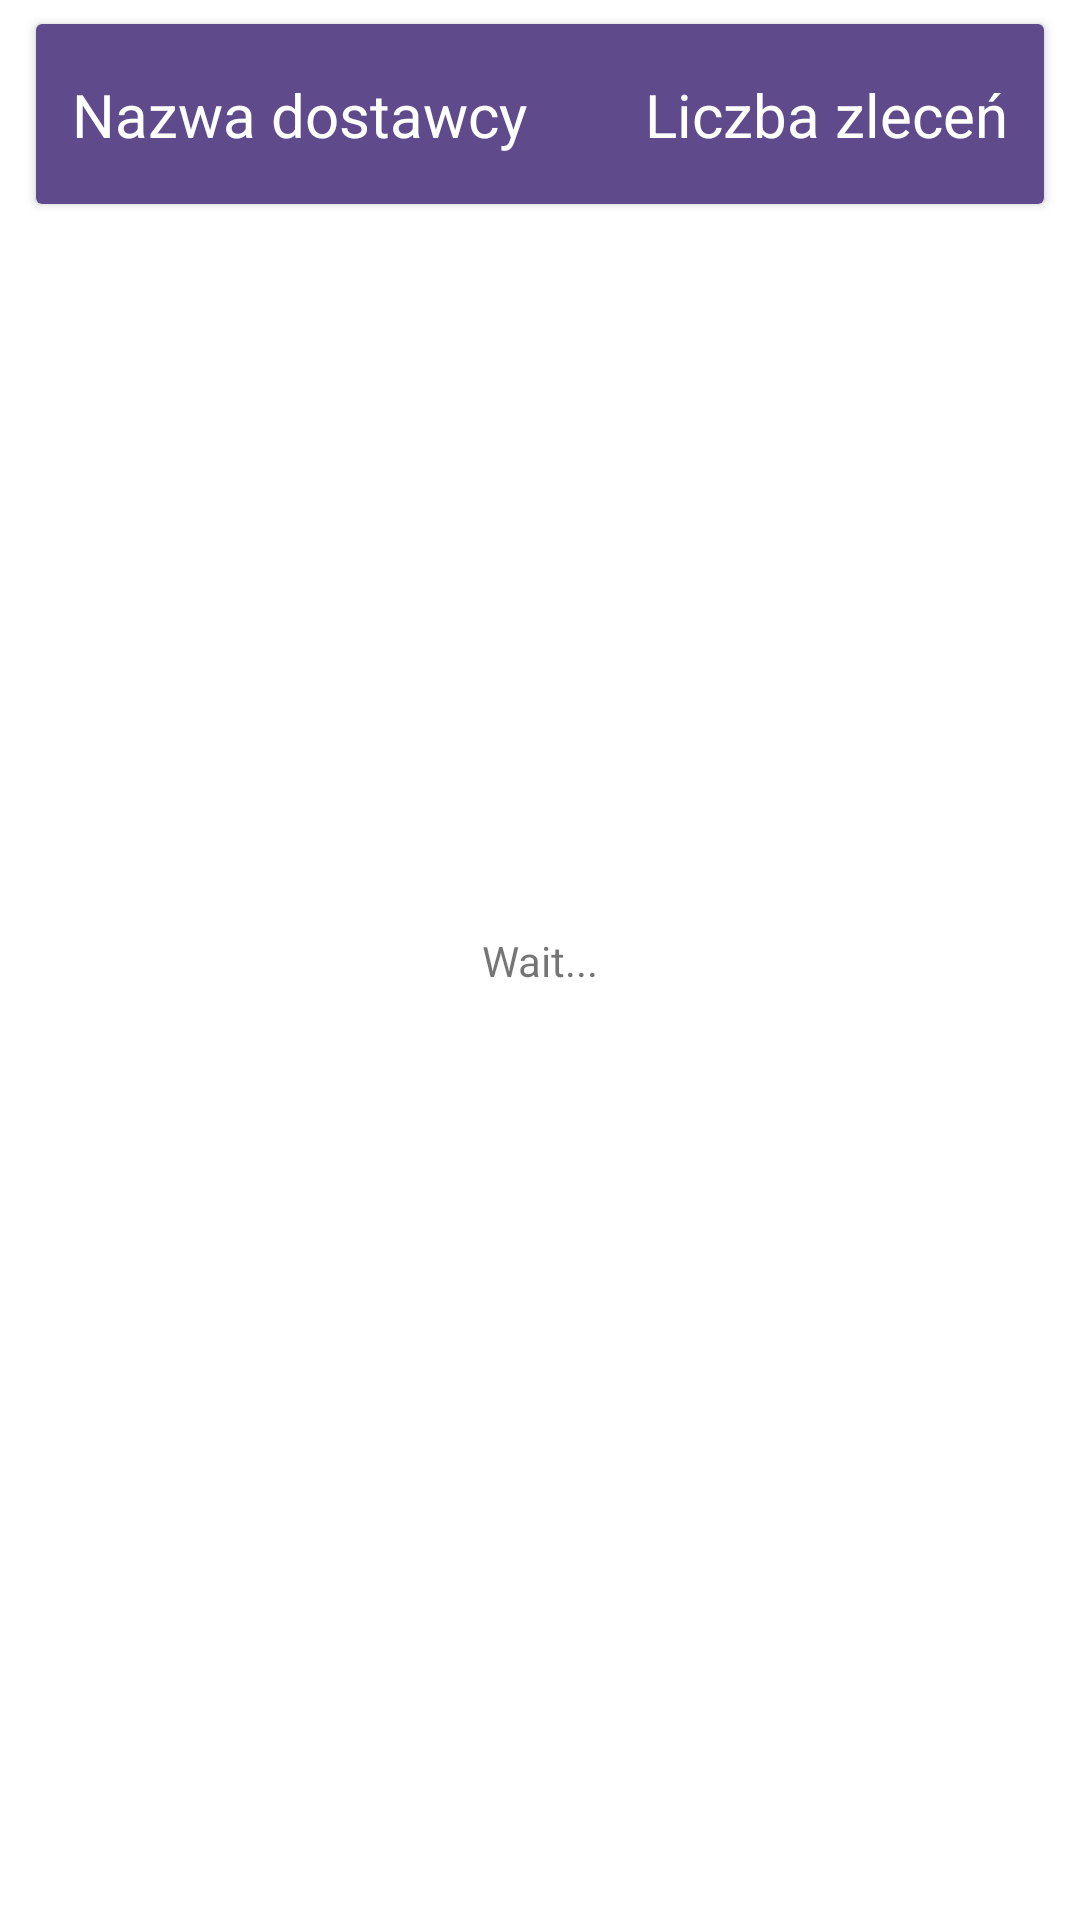

Write the Android layout XML for this screen, with the resource values it uses.
<!-- AndroidManifest.xml: activity theme AppTheme -->
<!-- res/layout/activity_zlecenia_dostawcy.xml -->
<?xml version="1.0" encoding="utf-8"?>
<android.support.constraint.ConstraintLayout xmlns:android="http://schemas.android.com/apk/res/android"
    xmlns:app="http://schemas.android.com/apk/res-auto"
    xmlns:tools="http://schemas.android.com/tools"
    android:layout_width="match_parent"
    android:layout_height="match_parent"
    android:background="@color/white"
    tools:context=".View.Internal.Logistyk_UI.ZleceniaDostawcyActivity">

    <ViewStub
        android:id="@+id/cab_stub"
        android:layout_width="match_parent"
        android:layout_height="?actionBarSize" />

    <android.support.v7.widget.CardView
        android:id="@+id/cardView2"
        android:layout_width="match_parent"
        android:layout_height="wrap_content"
        android:layout_marginEnd="12dp"
        android:layout_marginStart="12dp"
        android:layout_marginTop="8dp"
        app:layout_constraintEnd_toEndOf="parent"
        app:layout_constraintStart_toStartOf="parent"
        app:layout_constraintTop_toTopOf="parent">

        <android.support.constraint.ConstraintLayout
            android:layout_width="match_parent"
            android:layout_height="60dp"
            android:background="@color/colorAccent">

            <TextView
                android:id="@+id/dostawca_nazwa"
                android:layout_width="wrap_content"
                android:layout_height="wrap_content"
                android:layout_marginBottom="8dp"
                android:layout_marginStart="12dp"
                android:layout_marginTop="8dp"
                android:text="@string/nazwa_dostawcy"
                android:textColor="@color/white"
                android:textSize="20sp"
                app:layout_constraintBottom_toBottomOf="parent"
                app:layout_constraintStart_toStartOf="parent"
                app:layout_constraintTop_toTopOf="parent" />

            <TextView
                android:id="@+id/dostawca_ile"
                android:layout_width="wrap_content"
                android:layout_height="wrap_content"
                android:layout_marginEnd="12dp"
                android:text="Liczba zleceń"
                android:textColor="@color/white"
                android:textSize="20sp"
                app:layout_constraintBottom_toBottomOf="@+id/dostawca_nazwa"
                app:layout_constraintEnd_toEndOf="parent"
                app:layout_constraintTop_toTopOf="@+id/dostawca_nazwa"
                tools:text="13" />
        </android.support.constraint.ConstraintLayout>
    </android.support.v7.widget.CardView>

    <android.support.v7.widget.RecyclerView
        android:id="@+id/dostawcy_rv"
        android:layout_width="0dp"
        android:layout_height="0dp"
        android:layout_marginBottom="8dp"
        android:layout_marginEnd="8dp"
        android:layout_marginStart="8dp"
        android:layout_marginTop="8dp"
        app:layout_constraintBottom_toBottomOf="parent"
        app:layout_constraintEnd_toEndOf="parent"
        app:layout_constraintStart_toStartOf="parent"
        app:layout_constraintTop_toBottomOf="@+id/cardView2" />

    <TextView
        android:id="@+id/dostawcy_wait_info"
        android:layout_width="wrap_content"
        android:layout_height="wrap_content"
        android:layout_marginBottom="8dp"
        android:layout_marginEnd="8dp"
        android:layout_marginStart="8dp"
        android:layout_marginTop="8dp"
        android:text="Wait..."
        app:layout_constraintBottom_toBottomOf="parent"
        app:layout_constraintEnd_toEndOf="parent"
        app:layout_constraintStart_toStartOf="parent"
        app:layout_constraintTop_toTopOf="parent" />

</android.support.constraint.ConstraintLayout>
<!-- resources referenced by this layout -->
<resources>
  <color name="colorAccent">#5F4B8B</color>
  <color name="white">#ffffff</color>
  <string name="nazwa_dostawcy">Nazwa dostawcy</string>
  <style name="AppTheme" parent="Theme.AppCompat.Light.DarkActionBar">
          
          <item name="colorPrimary">@color/colorPrimary</item>
          <item name="colorPrimaryDark">@color/colorPrimaryDark</item>
          <item name="colorAccent">@color/colorAccent</item>
          <item name="android:navigationBarColor">@color/black</item>
      </style>
  <color name="colorPrimary">#5F4B8B</color>
  <color name="colorPrimaryDark">#5F4B8B</color>
  <color name="black">#000000</color>
</resources>
